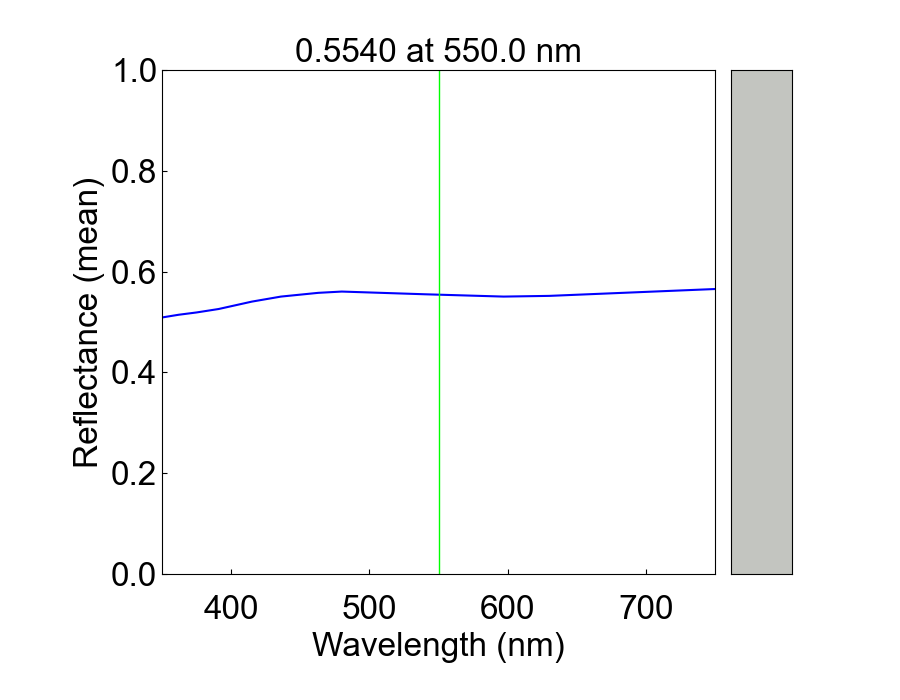

The data file committed next to this chart (first rows):
Wavelengths (nm), 0.0°
350.0, 0.509
351.0, 0.5093
352.0, 0.5096
353.0, 0.5099
354.0, 0.5103
355.0, 0.5107
356.0, 0.5112
357.0, 0.5117
358.0, 0.5123
359.0, 0.5128
360.0, 0.5133
361.0, 0.5138
362.0, 0.5144
363.0, 0.5149
364.0, 0.5153
365.0, 0.5157
366.0, 0.5161
367.0, 0.5165
368.0, 0.5168
369.0, 0.5171
370.0, 0.5174
371.0, 0.5177
372.0, 0.518
373.0, 0.5183
374.0, 0.5186
375.0, 0.5189
376.0, 0.5192
377.0, 0.5196
378.0, 0.5199
379.0, 0.5202
380.0, 0.5205
381.0, 0.5209
382.0, 0.5212
383.0, 0.5216
384.0, 0.522
385.0, 0.5224
386.0, 0.5228
387.0, 0.5233
388.0, 0.5239
389.0, 0.5245
390.0, 0.5251
391.0, 0.5258
392.0, 0.5265
393.0, 0.5272
394.0, 0.5279
395.0, 0.5286
396.0, 0.5293
397.0, 0.53
398.0, 0.5307
399.0, 0.5314
400.0, 0.532
401.0, 0.5326
402.0, 0.5332
403.0, 0.5338
404.0, 0.5344
405.0, 0.535
406.0, 0.5355
407.0, 0.5361
408.0, 0.5366
409.0, 0.5372
... 341 more rows
